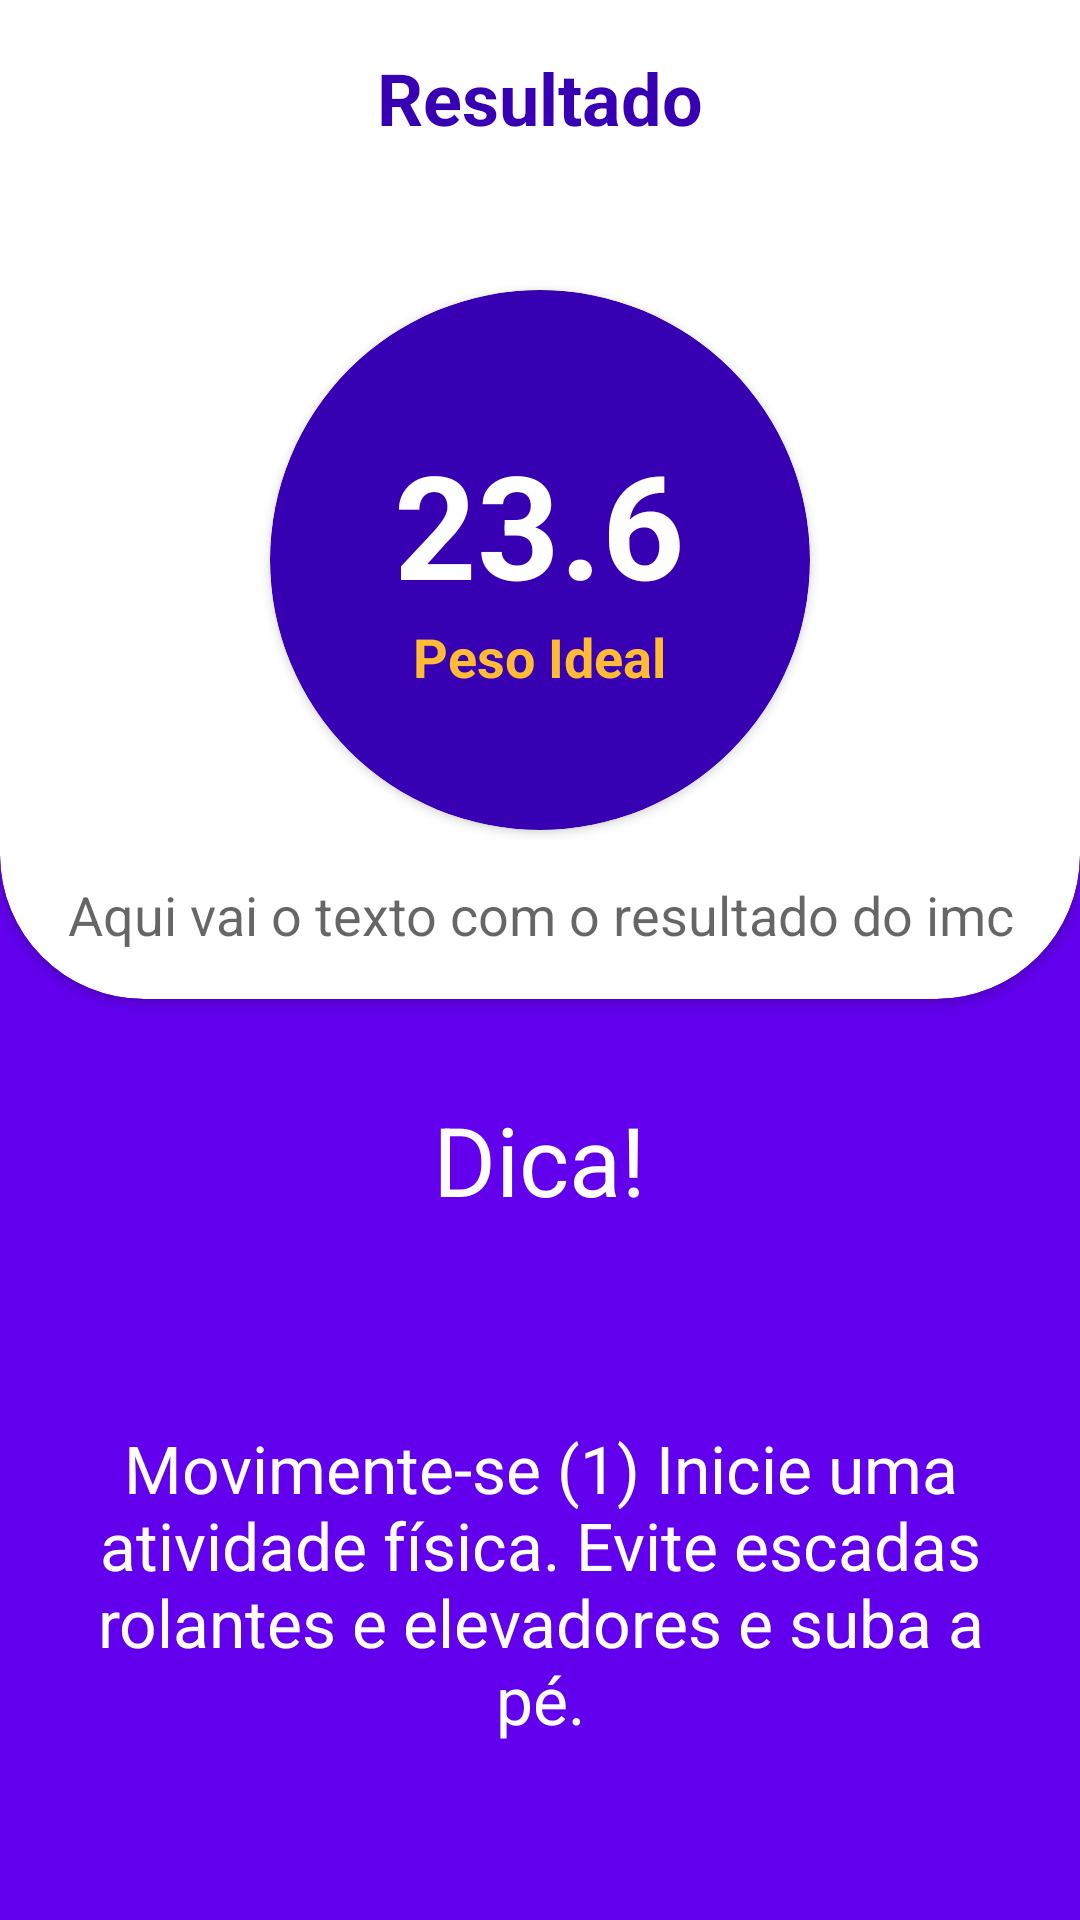

Produce the Android XML layout that renders to this screen, including the resource entries it uses.
<!-- AndroidManifest.xml: application theme AppTheme -->
<!-- res/layout/activity_resultado_imc.xml -->
<?xml version="1.0" encoding="utf-8"?>
<ScrollView
    xmlns:android="http://schemas.android.com/apk/res/android"
    xmlns:app="http://schemas.android.com/apk/res-auto"
    xmlns:tools="http://schemas.android.com/tools"
    android:layout_width="match_parent"
    android:layout_height="match_parent"
    android:fillViewport="true">

    <LinearLayout
        android:layout_width="match_parent"
        android:layout_height="match_parent"
        android:orientation="vertical"
        tools:context=".ResultadoImcActivity"
        android:background="@color/colorPrimary"
        >

        <androidx.cardview.widget.CardView
            android:layout_width="match_parent"
            android:layout_height="wrap_content"
            android:layout_marginTop="-48dp"
            app:cardBackgroundColor="@android:color/white"
            app:cardCornerRadius="48dp">

            <LinearLayout
                android:layout_width="match_parent"
                android:layout_height="match_parent"
                android:orientation="vertical"
                android:padding="16dp">

                <TextView
                    android:layout_width="wrap_content"
                    android:layout_height="wrap_content"
                    android:text="Resultado"
                    android:layout_marginTop="48dp"
                    android:layout_gravity="center_horizontal"
                    android:textAppearance="@style/text_title"
                    android:textSize="24sp"/>

                <androidx.cardview.widget.CardView
                    android:layout_width="180dp"
                    android:layout_height="180dp"
                    android:layout_gravity="center"
                    android:layout_marginTop="48dp"
                    app:cardBackgroundColor="@color/colorPrimaryDark"
                    app:cardCornerRadius="90dp">

                    <LinearLayout
                        android:layout_width="match_parent"
                        android:layout_height="match_parent"
                        android:orientation="vertical"
                        android:gravity="center">

                        <TextView
                            android:id="@+id/text_view_imc"
                            android:layout_width="wrap_content"
                            android:layout_height="wrap_content"
                            android:text="23.6"
                            android:textAppearance="@style/text_title"
                            android:textColor="@android:color/white"/>

                        <TextView
                            android:id="@+id/text_view_status"
                            android:layout_width="wrap_content"
                            android:layout_height="wrap_content"
                            android:text="Peso Ideal"
                            android:textAppearance="@style/TextAppearance.AppCompat.Medium"
                            android:textColor="@android:color/holo_orange_light"
                            android:textStyle="bold"/>

                    </LinearLayout>


                </androidx.cardview.widget.CardView>

                <TextView
                    android:id="@+id/text_view_frase_status"
                    android:layout_width="wrap_content"
                    android:layout_height="wrap_content"
                    android:text="Aqui vai o texto com o resultado do imc"
                    android:layout_gravity="center_horizontal"
                    android:gravity="center"
                    android:layout_marginTop="16dp"
                    android:textAppearance="@style/TextAppearance.AppCompat.Medium"/>

            </LinearLayout>

        </androidx.cardview.widget.CardView>

        <TextView
            android:layout_width="wrap_content"
            android:layout_height="wrap_content"
            android:text="Dica!"
            android:drawableStart="@drawable/ic_info"
            android:drawablePadding="16dp"
            android:layout_marginTop="32dp"
            android:layout_marginBottom="8dp"
            android:textAppearance="@style/TextAppearance.AppCompat.Large"
            android:textColor="@android:color/white"
            android:textSize="32sp"
            android:layout_gravity="center"/>

        <TextView
            android:id="@+id/text_view_dica"
            android:layout_width="match_parent"
            android:layout_height="match_parent"
            android:text="Movimente-se (1)
Inicie uma atividade física. Evite escadas rolantes e elevadores e suba a pé."
            android:gravity="center"
            android:textAppearance="@style/TextAppearance.AppCompat.Large"
            android:textColor="@android:color/white"
            android:padding="16dp"/>

    </LinearLayout>

</ScrollView>
<!-- resources referenced by this layout -->
<resources>
  <style name="text_title" parent="TextAppearance.AppCompat.Large">
          <item name="android:textColor">@color/colorPrimaryDark</item>
          <item name="android:textStyle">bold</item>
          <item name="android:textSize">48sp</item>
      </style>
  <style name="AppTheme" parent="Theme.AppCompat.Light.DarkActionBar">
          
          <item name="colorPrimary">@color/colorPrimary</item>
          <item name="colorPrimaryDark">@color/colorPrimaryDark</item>
          <item name="colorAccent">@color/colorAccent</item>
      </style>
  <!-- not gathered from this repository: default colours our renderer supplied (Android Studio template values) -->
  <color name="colorPrimary">#FF6200EE</color>
  <color name="colorPrimaryDark">#FF3700B3</color>
  <color name="colorAccent">#FF03DAC5</color>
</resources>
